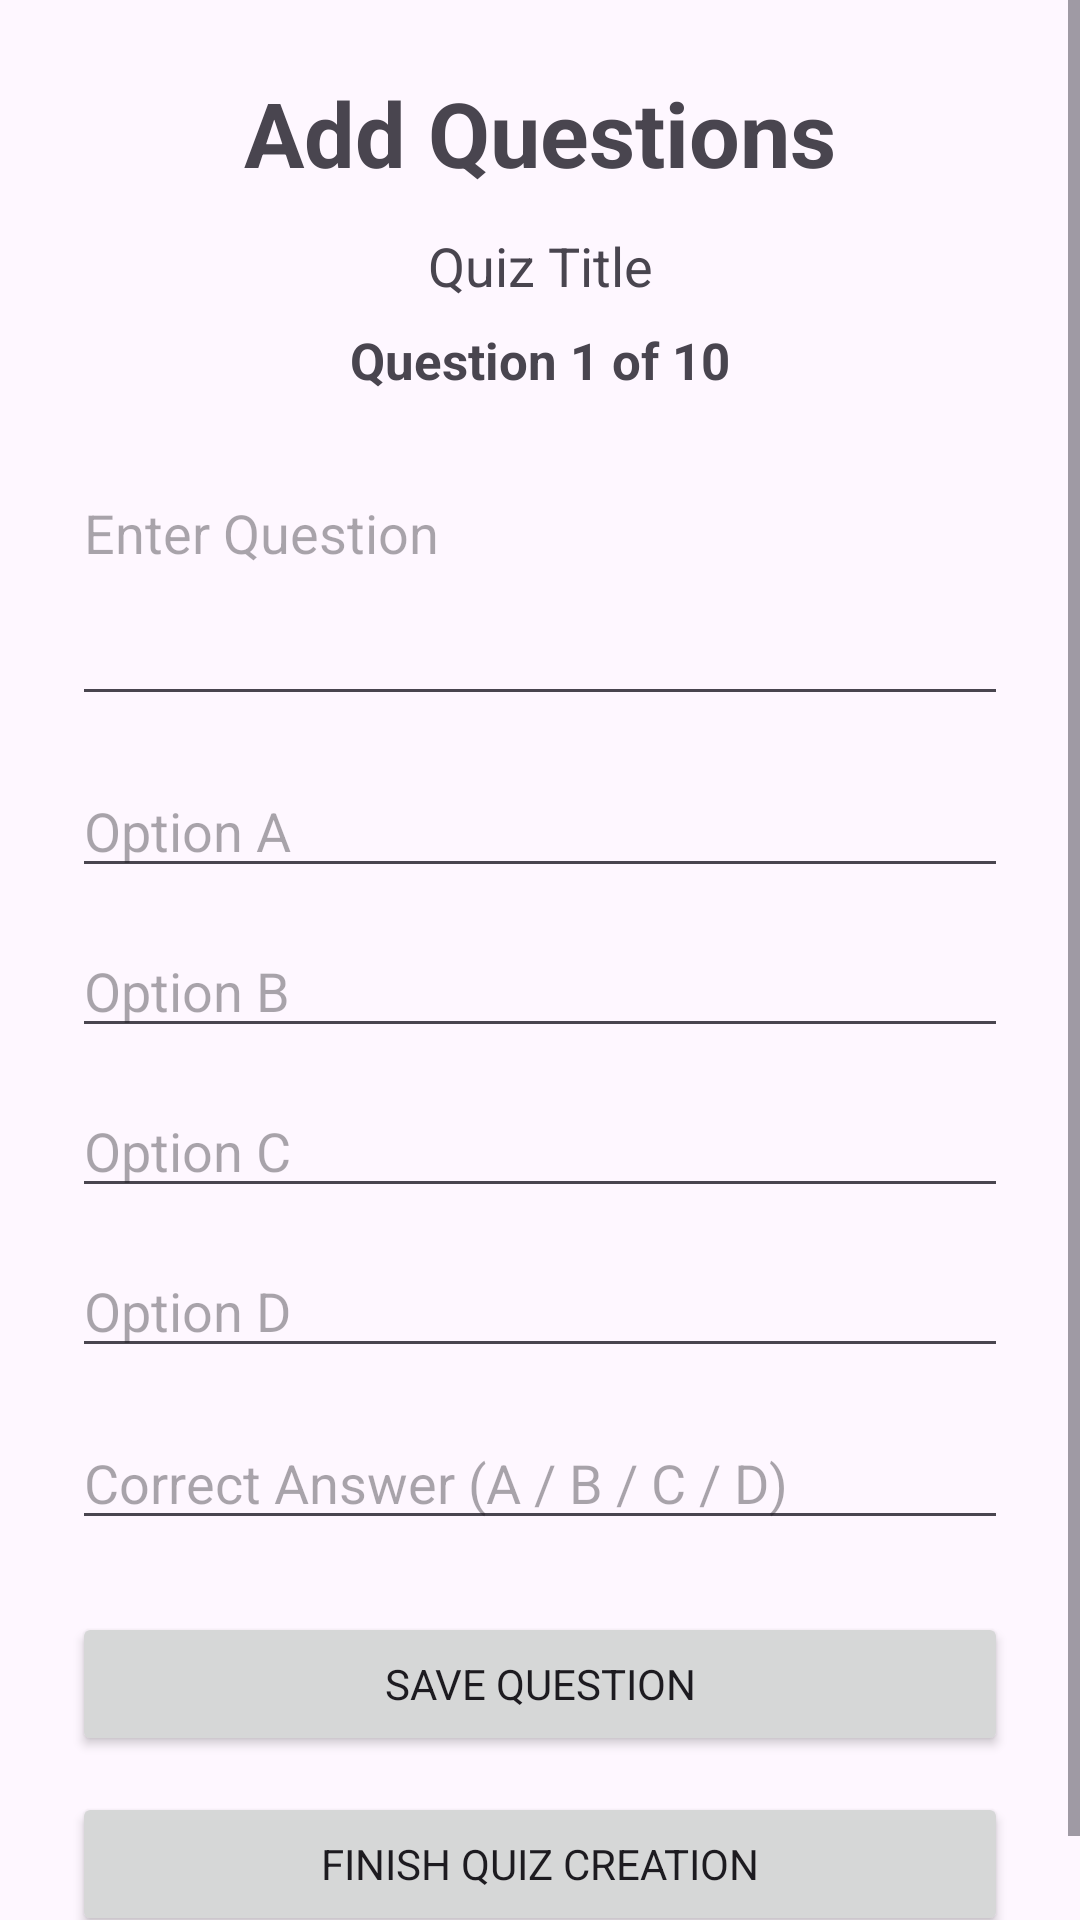

Layout XML and referenced resources for this Android screen:
<!-- AndroidManifest.xml: application theme Theme.OnlineLiveQuiz -->
<!-- res/layout/activity_add_question.xml -->
<?xml version="1.0" encoding="utf-8"?>
<ScrollView xmlns:android="http://schemas.android.com/apk/res/android"
    android:layout_width="match_parent"
    android:layout_height="match_parent">

    <LinearLayout
        android:layout_width="match_parent"
        android:layout_height="wrap_content"
        android:orientation="vertical"
        android:padding="24dp">

        <TextView
            android:layout_width="match_parent"
            android:layout_height="wrap_content"
            android:text="Add Questions"
            android:textSize="30sp"
            android:textStyle="bold"
            android:gravity="center"
            android:layout_marginBottom="12dp"/>

        <TextView
            android:id="@+id/quizTitleText"
            android:layout_width="match_parent"
            android:layout_height="wrap_content"
            android:text="Quiz Title"
            android:textSize="18sp"
            android:gravity="center"
            android:layout_marginBottom="8dp"/>

        <TextView
            android:id="@+id/questionNumberText"
            android:layout_width="match_parent"
            android:layout_height="wrap_content"
            android:text="Question 1 of 10"
            android:textSize="17sp"
            android:textStyle="bold"
            android:gravity="center"
            android:layout_marginBottom="24dp"/>

        <EditText
            android:id="@+id/questionEditText"
            android:layout_width="match_parent"
            android:layout_height="wrap_content"
            android:hint="Enter Question"
            android:inputType="textMultiLine"
            android:minLines="3"
            android:gravity="top"
            android:layout_marginBottom="16dp"/>

        <EditText
            android:id="@+id/optionAEditText"
            android:layout_width="match_parent"
            android:layout_height="wrap_content"
            android:hint="Option A"
            android:inputType="text"
            android:layout_marginBottom="12dp"/>

        <EditText
            android:id="@+id/optionBEditText"
            android:layout_width="match_parent"
            android:layout_height="wrap_content"
            android:hint="Option B"
            android:inputType="text"
            android:layout_marginBottom="12dp"/>

        <EditText
            android:id="@+id/optionCEditText"
            android:layout_width="match_parent"
            android:layout_height="wrap_content"
            android:hint="Option C"
            android:inputType="text"
            android:layout_marginBottom="12dp"/>

        <EditText
            android:id="@+id/optionDEditText"
            android:layout_width="match_parent"
            android:layout_height="wrap_content"
            android:hint="Option D"
            android:inputType="text"
            android:layout_marginBottom="16dp"/>

        <EditText
            android:id="@+id/correctAnswerEditText"
            android:layout_width="match_parent"
            android:layout_height="wrap_content"
            android:hint="Correct Answer (A / B / C / D)"
            android:inputType="textCapCharacters"
            android:layout_marginBottom="24dp"/>

        <Button
            android:id="@+id/saveQuestionButton"
            android:layout_width="match_parent"
            android:layout_height="wrap_content"
            android:text="SAVE QUESTION"
            android:layout_marginBottom="12dp"/>

        <Button
            android:id="@+id/finishButton"
            android:layout_width="match_parent"
            android:layout_height="wrap_content"
            android:text="FINISH QUIZ CREATION"/>

    </LinearLayout>
</ScrollView>
<!-- resources referenced by this layout -->
<resources>
  <style name="Theme.OnlineLiveQuiz" parent="Theme.Material3.DayNight.NoActionBar">
  
          <item name="android:fontFamily">sans-serif</item>
  
          <item name="android:windowLightStatusBar">true</item>
  
          <item name="android:statusBarColor">
              @color/purple_700
          </item>
  
          <item name="android:navigationBarColor">
              @color/black
          </item>
  
      </style>
  <color name="purple_700">#FF3700B3</color>
  <color name="black">#FF000000</color>
</resources>
